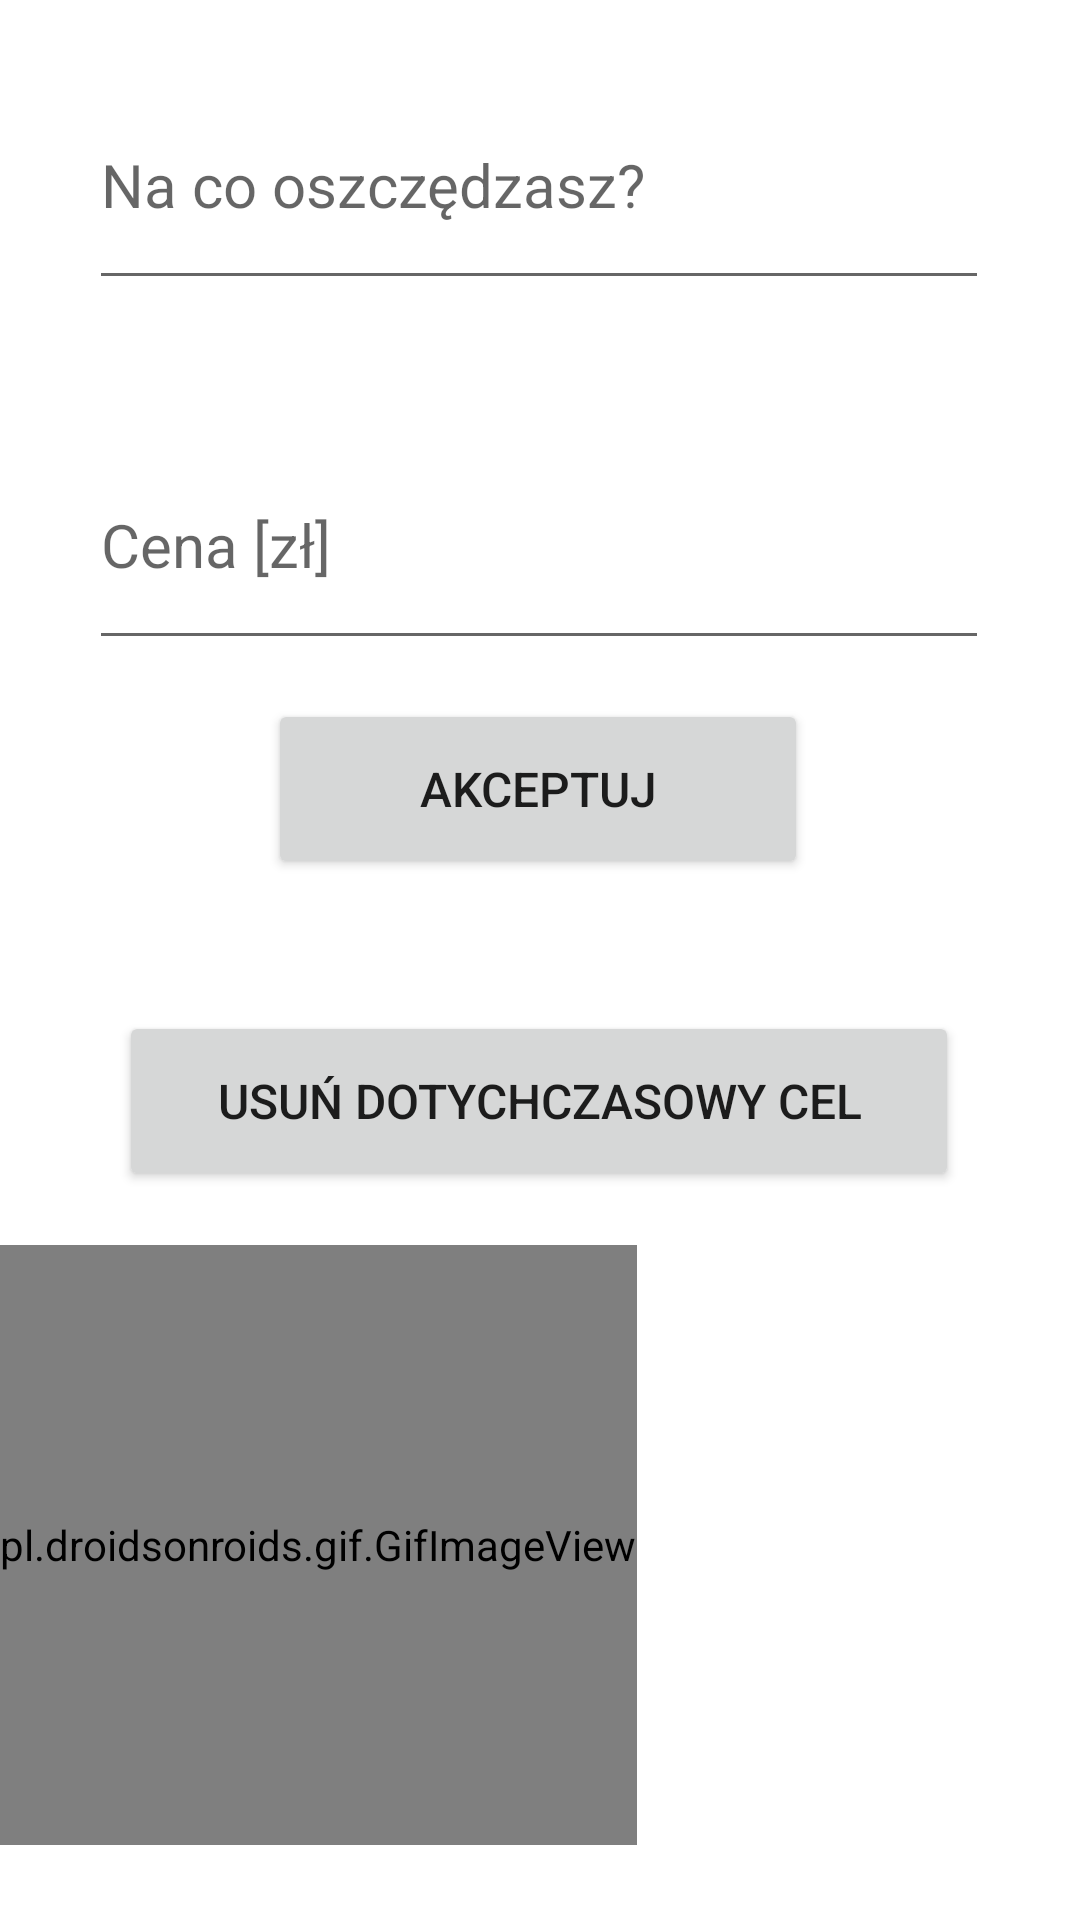

Write the Android layout XML for this screen, with the resource values it uses.
<!-- AndroidManifest.xml: application theme Theme.StopSmoke -->
<!-- res/layout/activity_oszczedzaj_cele.xml -->
<?xml version="1.0" encoding="utf-8"?>
<androidx.constraintlayout.widget.ConstraintLayout xmlns:android="http://schemas.android.com/apk/res/android"
    xmlns:app="http://schemas.android.com/apk/res-auto"
    xmlns:tools="http://schemas.android.com/tools"
    android:layout_width="match_parent"
    android:layout_height="match_parent"
    tools:context=".OszczedzajCele">


    <EditText
        android:id="@+id/edCena_1"
        android:layout_width="300dp"
        android:layout_height="80dp"
        android:layout_marginTop="40dp"
        android:layout_marginBottom="40dp"
        android:ems="10"
        android:hint="Cena [zł]"
        android:inputType="numberDecimal"
        android:textSize="20sp"
        app:layout_constraintBottom_toTopOf="@+id/btAkceptujCele"
        app:layout_constraintEnd_toEndOf="parent"
        app:layout_constraintHorizontal_bias="0.495"
        app:layout_constraintStart_toStartOf="parent"
        app:layout_constraintTop_toBottomOf="@+id/edCel_1"
        app:layout_constraintVertical_bias="0.0" />

    <EditText
        android:id="@+id/edCel_1"
        android:layout_width="300dp"
        android:layout_height="80dp"
        android:layout_marginTop="20dp"
        android:ems="10"
        android:hint="Na co oszczędzasz?"
        android:inputType="textPersonName"
        android:textSize="20sp"
        app:layout_constraintEnd_toEndOf="parent"
        app:layout_constraintHorizontal_bias="0.495"
        app:layout_constraintStart_toStartOf="parent"
        app:layout_constraintTop_toTopOf="parent" />

    <Button
        android:id="@+id/btAkceptujCele"
        android:layout_width="180dp"
        android:layout_height="60dp"
        android:gravity="center"
        android:textSize="16sp"
        android:text="Akceptuj"
        app:layout_constraintBottom_toBottomOf="parent"
        app:layout_constraintEnd_toEndOf="parent"
        app:layout_constraintHorizontal_bias="0.497"
        app:layout_constraintStart_toStartOf="parent"
        app:layout_constraintTop_toTopOf="parent"
        app:layout_constraintVertical_bias="0.402" />

    <Button
        android:id="@+id/btUsunCel"
        android:layout_width="280dp"
        android:layout_height="60dp"
        android:gravity="center"
        android:textSize="16sp"
        android:text="USUŃ DOTYCHCZASOWY CEL"
        app:layout_constraintBottom_toBottomOf="parent"
        app:layout_constraintEnd_toEndOf="parent"
        app:layout_constraintHorizontal_bias="0.496"
        app:layout_constraintStart_toStartOf="parent"
        app:layout_constraintTop_toTopOf="parent"
        app:layout_constraintVertical_bias="0.581" />

    <pl.droidsonroids.gif.GifImageView
        android:id="@+id/imGifMoney"
        android:layout_width="wrap_content"
        android:layout_height="200dp"
        android:layout_alignParentTop="true"
        android:layout_centerHorizontal="true"
        android:layout_marginBottom="25dp"
        android:src="@drawable/moneygif"
        app:layout_constraintBottom_toBottomOf="parent"
        app:layout_constraintEnd_toEndOf="parent"
        app:layout_constraintHorizontal_bias="0.0"
        app:layout_constraintStart_toStartOf="parent" />

</androidx.constraintlayout.widget.ConstraintLayout>
<!-- resources referenced by this layout -->
<resources>
  <style name="Theme.StopSmoke" parent="Theme.MaterialComponents.DayNight.DarkActionBar">
          
          <item name="colorPrimary">@color/purple_500</item>
          <item name="colorPrimaryVariant">@color/purple_700</item>
          <item name="colorOnPrimary">@color/white</item>
          
          <item name="colorSecondary">@color/teal_200</item>
          <item name="colorSecondaryVariant">@color/teal_700</item>
          <item name="colorOnSecondary">@color/black</item>
          
          <item name="android:statusBarColor" tools:targetApi="l">?attr/colorPrimaryVariant</item>
          
      </style>
  <color name="purple_500">#FF6200EE</color>
  <color name="purple_700">#FF3700B3</color>
  <color name="white">#FFFFFFFF</color>
  <color name="teal_200">#FF03DAC5</color>
  <color name="teal_700">#FF018786</color>
  <color name="black">#FF000000</color>
</resources>
